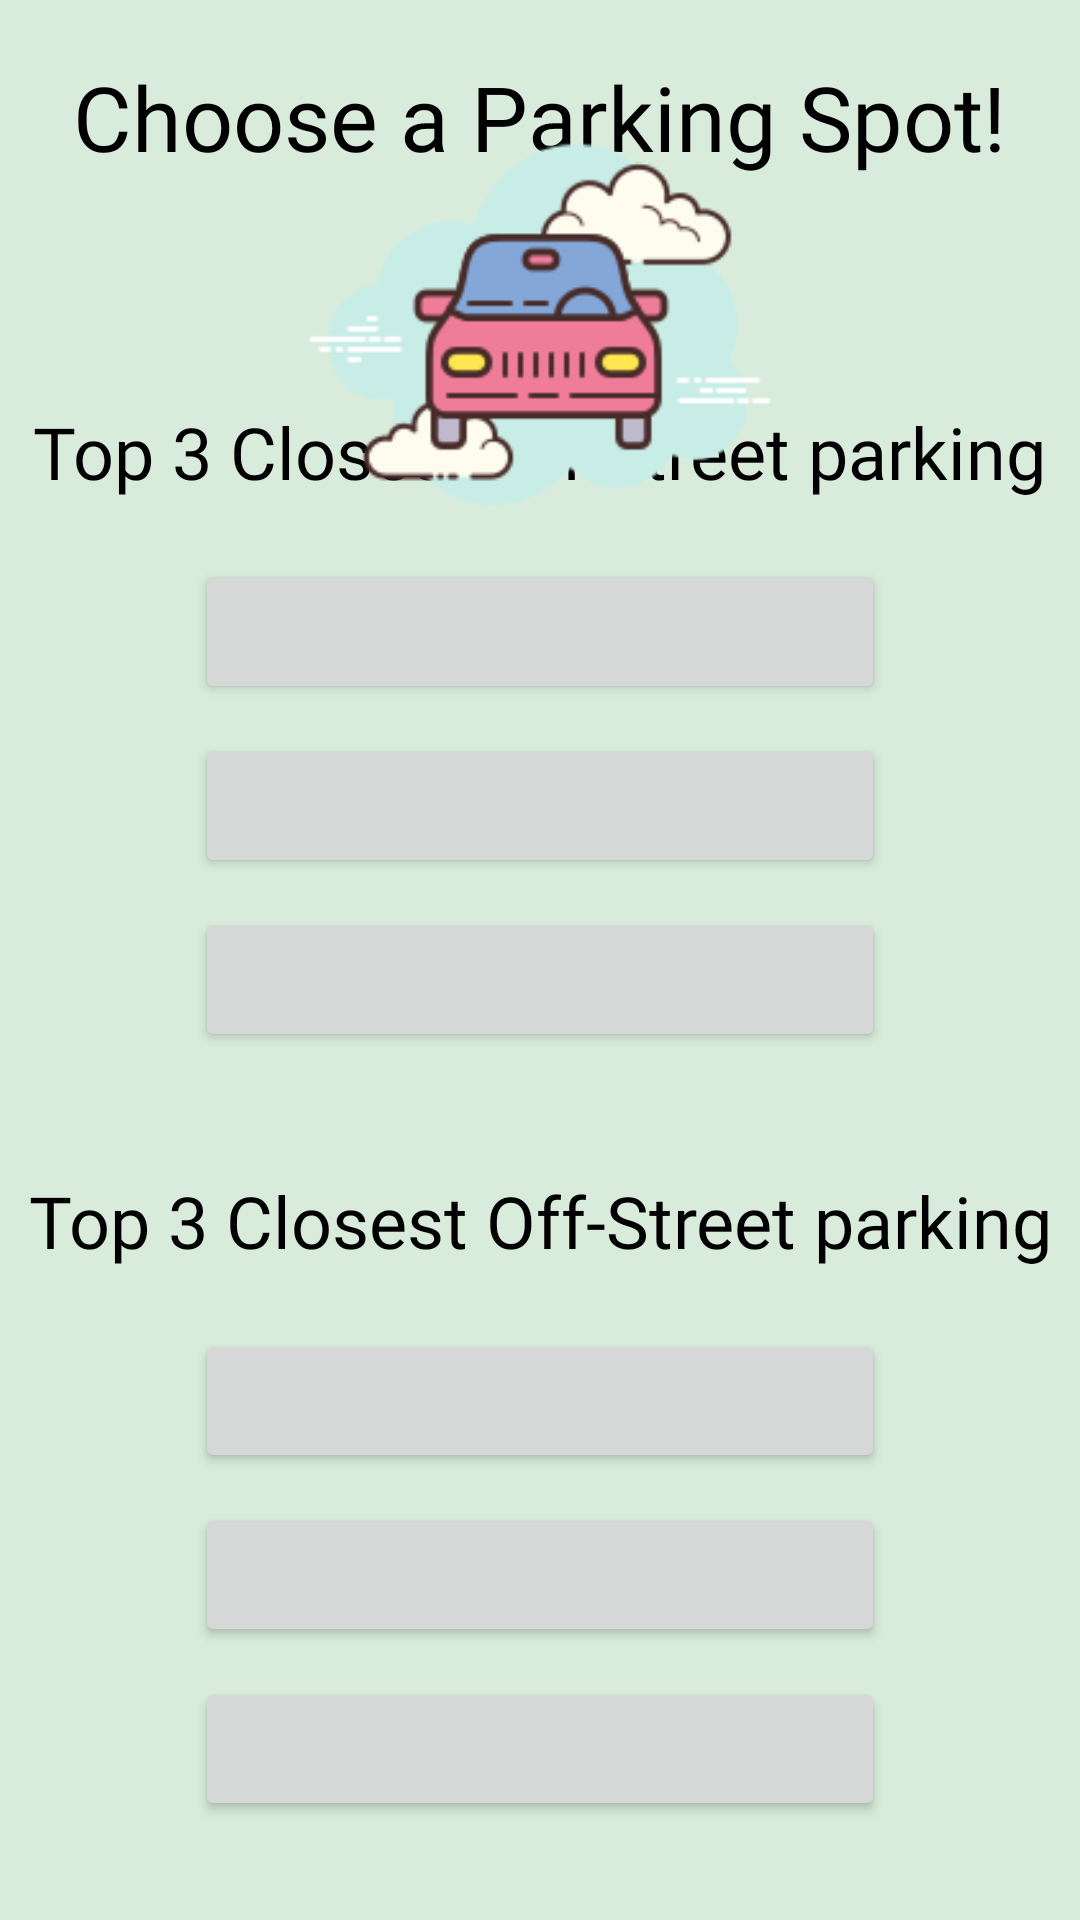

Reconstruct the res/layout file that produces this screen, plus the resources it refers to.
<!-- AndroidManifest.xml: application theme Theme.GoogleMapProject -->
<!-- res/layout/layout2.xml -->
<?xml version="1.0" encoding="utf-8"?>
<androidx.constraintlayout.widget.ConstraintLayout xmlns:android="http://schemas.android.com/apk/res/android"
    xmlns:app="http://schemas.android.com/apk/res-auto"
    xmlns:tools="http://schemas.android.com/tools"
    android:id="@+id/linearLayout"
    android:layout_width="match_parent"
    android:layout_height="match_parent"
    android:layout_marginBottom="5dp"
    android:background="#D9ECDB">

    <TextView
        android:id="@+id/textView"
        android:layout_width="wrap_content"
        android:layout_height="wrap_content"
        android:fontFamily="@font/alice"
        android:padding="5dp"
        android:text="Choose a Parking Spot!"
        android:textColor="#000000"
        android:textSize="30sp"
        android:textStyle="normal"
        app:layout_constraintBottom_toBottomOf="parent"
        app:layout_constraintEnd_toEndOf="parent"
        app:layout_constraintHorizontal_bias="0.494"
        app:layout_constraintStart_toStartOf="parent"
        app:layout_constraintTop_toTopOf="parent"
        app:layout_constraintVertical_bias="0.023"
        tools:ignore="HardcodedText" />

    <LinearLayout
        android:id="@+id/linearLayout2"
        android:layout_width="match_parent"
        android:layout_height="479dp"
        android:orientation="vertical"
        app:layout_constraintBottom_toBottomOf="parent"
        app:layout_constraintEnd_toEndOf="parent"
        app:layout_constraintHorizontal_bias="0.0"
        app:layout_constraintStart_toStartOf="parent"
        app:layout_constraintTop_toTopOf="parent"
        app:layout_constraintVertical_bias="0.834">

        <TextView
            android:id="@+id/on_street"
            android:layout_width="wrap_content"
            android:layout_height="wrap_content"
            android:layout_gravity="center"
            android:layout_marginBottom="20dp"
            android:fontFamily="@font/alice"
            android:text="Top 3 Closest On-Street parking"
            android:textColor="#000000"
            android:textSize="24sp"
            tools:ignore="HardcodedText" />

        <Button
            android:id="@+id/on_1"
            android:layout_width="230dp"
            android:layout_height="wrap_content"
            android:layout_gravity="center"
            android:layout_marginBottom="10dp"
            android:textAllCaps="false"
            app:strokeColor="#FFFFFF" />

        <Button
            android:id="@+id/on_2"
            android:layout_width="230dp"
            android:layout_height="wrap_content"
            android:layout_gravity="center"
            android:layout_marginBottom="10dp"
            android:textAllCaps="false" />

        <Button
            android:id="@+id/on_3"
            android:layout_width="230dp"
            android:layout_height="wrap_content"
            android:layout_gravity="center"
            android:layout_marginBottom="40dp"
            android:textAllCaps="false" />

        <TextView
            android:id="@+id/off_street"
            android:layout_width="match_parent"
            android:layout_height="wrap_content"
            android:layout_marginBottom="20dp"
            android:fontFamily="@font/alice"
            android:gravity="center"
            android:text="Top 3 Closest Off-Street parking"
            android:textColor="#000000"
            android:textSize="24sp"
            tools:ignore="HardcodedText" />

        <Button
            android:id="@+id/off_1"
            android:layout_width="230dp"
            android:layout_height="wrap_content"
            android:layout_gravity="center"
            android:layout_marginBottom="10dp"
            android:textAllCaps="false" />

        <Button
            android:id="@+id/off_2"
            android:layout_width="230dp"
            android:layout_height="wrap_content"
            android:layout_gravity="center"
            android:layout_marginBottom="10dp"
            android:textAllCaps="false" />

        <Button
            android:id="@+id/off_3"
            android:layout_width="230dp"
            android:layout_height="wrap_content"
            android:layout_gravity="center"
            android:textAllCaps="false" />
    </LinearLayout>

    <ImageView
        android:id="@+id/imageView2"
        android:layout_width="171dp"
        android:layout_height="171dp"
        app:layout_constraintBottom_toTopOf="@+id/linearLayout2"
        app:layout_constraintEnd_toEndOf="parent"
        app:layout_constraintHorizontal_bias="0.498"
        app:layout_constraintStart_toStartOf="parent"
        app:layout_constraintTop_toBottomOf="@+id/textView"
        app:layout_constraintVertical_bias="0.39"
        app:srcCompat="@drawable/icon2"
        tools:srcCompat="@drawable/icon2" />

</androidx.constraintlayout.widget.ConstraintLayout>
<!-- resources referenced by this layout -->
<resources>
  <!-- drawable icon2: png bitmap (drawable-v24, 11440 bytes) -->
  <style name="Theme.GoogleMapProject" parent="Theme.MaterialComponents.DayNight.DarkActionBar">
          
          <item name="colorPrimary">@color/purple_500</item>
          <item name="colorPrimaryVariant">@color/purple_700</item>
          <item name="colorOnPrimary">@color/white</item>
          
          <item name="colorSecondary">@color/teal_200</item>
          <item name="colorSecondaryVariant">@color/teal_700</item>
          <item name="colorOnSecondary">@color/black</item>
          
          <item name="android:statusBarColor" tools:targetApi="l">?attr/colorPrimaryVariant</item>
          
      </style>
  <!-- not gathered from this repository: default colours our renderer supplied (Android Studio template values) -->
  <color name="purple_500">#FF6200EE</color>
  <color name="purple_700">#FF3700B3</color>
  <color name="teal_200">#FF03DAC5</color>
  <color name="teal_700">#FF018786</color>
  <color name="black">#FF000000</color>
  <color name="white">#FFFFFFFF</color>
</resources>
